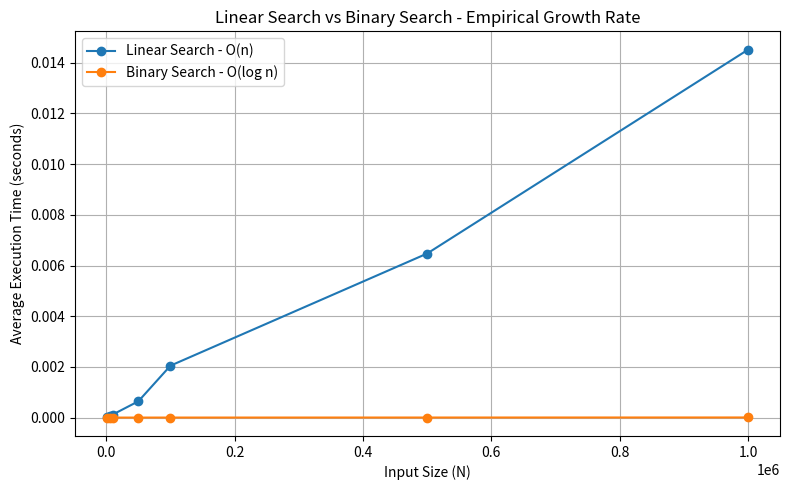

The script that saved this image:
"""
CSF302 - Lab 1 - Question 1
Empirical Growth Rate Measurement: Linear Search vs Binary Search
"""

import random
import time
import csv

# ---------------------------------------------------------------------------
# Configuration
# ---------------------------------------------------------------------------
INPUT_SIZES_365 = [1_000, 5_000, 10_000, 50_000, 100_000, 500_000, 1_000_000]
TRIALS_PER_SIZE_365 = 50  # number of search queries averaged per array size


# ---------------------------------------------------------------------------
# Algorithms
# ---------------------------------------------------------------------------
def LinearSearch_365(arr, target):
    """Linear Search: scans the list sequentially. Time complexity: O(n)."""
    for index_365, value_365 in enumerate(arr):
        if value_365 == target:
            return index_365
    return -1


def BinarySearch_365(arr, target):
    """Binary Search on a SORTED list. Time complexity: O(log n)."""
    low_365 = 0
    high_365 = len(arr) - 1
    while low_365 <= high_365:
        mid_365 = (low_365 + high_365) // 2
        if arr[mid_365] == target:
            return mid_365
        elif arr[mid_365] < target:
            low_365 = mid_365 + 1
        else:
            high_365 = mid_365 - 1
    return -1


# ---------------------------------------------------------------------------
# Helpers
# ---------------------------------------------------------------------------
def GenerateRandomArray_365(size_365):
    """Generates a list of `size_365` unique random integers."""
    return random.sample(range(size_365 * 10), size_365)


def GenerateTargets_365(arr_365, count_365):
    """Generates a mix of targets that ARE and ARE NOT present in the array,
    so the average time reflects both best/average and worst-case searches."""
    targets_365 = []
    for _ in range(count_365 // 2):
        targets_365.append(random.choice(arr_365))            # present value
    for _ in range(count_365 - count_365 // 2):
        targets_365.append(random.randint(-10_000, -1))       # guaranteed absent
    random.shuffle(targets_365)
    return targets_365


def MeasureAlgorithm_365(search_func_365, arr_365, targets_365):
    """Runs search_func_365 against every target and returns the AVERAGE
    execution time in seconds."""
    start_365 = time.perf_counter()
    for target_365 in targets_365:
        search_func_365(arr_365, target_365)
    end_365 = time.perf_counter()
    total_time_365 = end_365 - start_365
    return total_time_365 / len(targets_365)


# ---------------------------------------------------------------------------
# Benchmark driver
# ---------------------------------------------------------------------------
def RunBenchmark_365():
    results_365 = []
    print(f"{'N':>10} | {'Linear Search (s)':>20} | {'Binary Search (s)':>20}")
    print("-" * 58)

    for size_365 in INPUT_SIZES_365:
        base_array_365 = GenerateRandomArray_365(size_365)
        sorted_array_365 = sorted(base_array_365)
        targets_365 = GenerateTargets_365(base_array_365, TRIALS_PER_SIZE_365)

        linear_avg_365 = MeasureAlgorithm_365(LinearSearch_365, base_array_365, targets_365)
        binary_avg_365 = MeasureAlgorithm_365(BinarySearch_365, sorted_array_365, targets_365)

        results_365.append((size_365, linear_avg_365, binary_avg_365))
        print(f"{size_365:>10} | {linear_avg_365:>20.8f} | {binary_avg_365:>20.8f}")

    return results_365


def SaveResultsToCSV_365(results_365, filename_365="Lab1_Q1_Results.csv"):
    with open(filename_365, "w", newline="") as file_365:
        writer_365 = csv.writer(file_365)
        writer_365.writerow(["N", "Linear_Search_Avg_Time_s", "Binary_Search_Avg_Time_s"])
        writer_365.writerows(results_365)
    print(f"\nResults saved to {filename_365}")


def PlotResults_365(results_365, filename_365="Lab1_Q1_Plot.png"):
    try:
        import matplotlib.pyplot as plt
    except ImportError:
        print("matplotlib not installed - skipping plot generation.")
        return

    sizes_365 = [row_365[0] for row_365 in results_365]
    linear_365 = [row_365[1] for row_365 in results_365]
    binary_365 = [row_365[2] for row_365 in results_365]

    plt.figure(figsize=(8, 5))
    plt.plot(sizes_365, linear_365, marker="o", label="Linear Search - O(n)")
    plt.plot(sizes_365, binary_365, marker="o", label="Binary Search - O(log n)")
    plt.xlabel("Input Size (N)")
    plt.ylabel("Average Execution Time (seconds)")
    plt.title("Linear Search vs Binary Search - Empirical Growth Rate")
    plt.legend()
    plt.grid(True)
    plt.tight_layout()
    plt.savefig(filename_365)
    print(f"Plot saved to {filename_365}")


if __name__ == "__main__":
    results_365 = RunBenchmark_365()
    SaveResultsToCSV_365(results_365)
    PlotResults_365(results_365)
